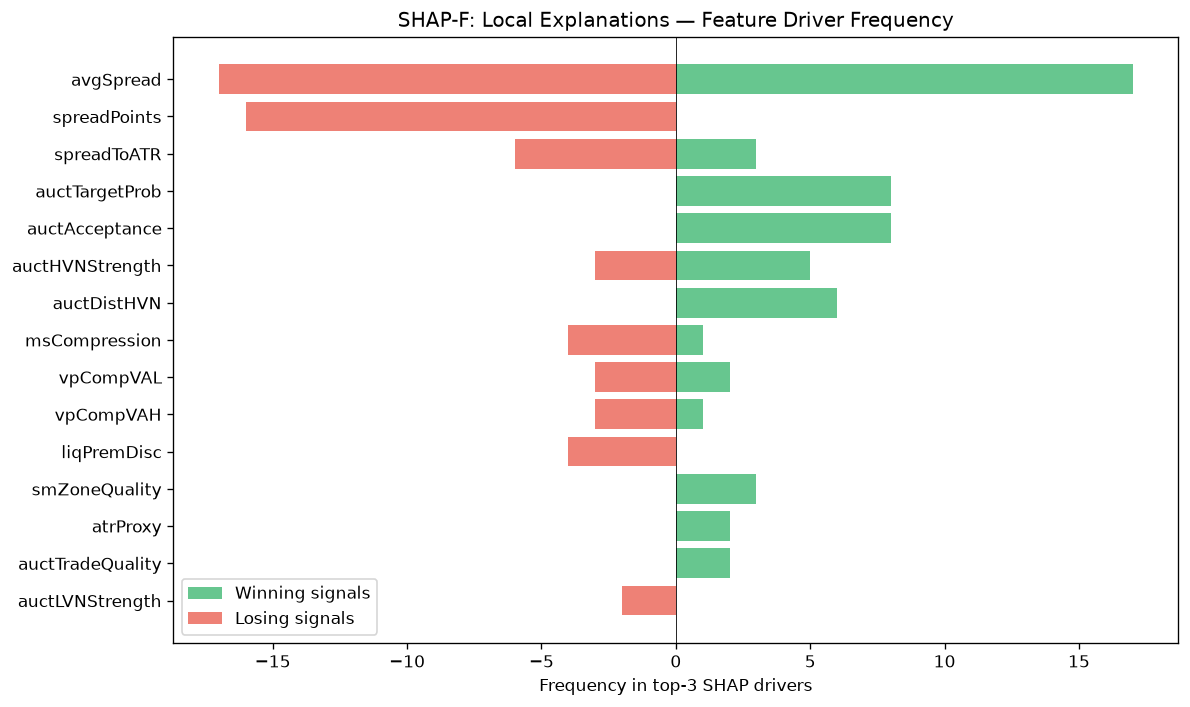

Values plotted in this chart, from the file beside it:
feature, win_top3_freq, lose_top3_freq, total_top3_freq, win_bias
avgSpread, 17, 17, 34, 0.5
spreadPoints, 0, 16, 16, 0.0
spreadToATR, 3, 6, 9, 0.3333
auctTargetProb, 8, 0, 8, 1
auctAcceptance, 8, 0, 8, 1
auctHVNStrength, 5, 3, 8, 0.625
auctDistHVN, 6, 0, 6, 1
msCompression, 1, 4, 5, 0.2
vpCompVAL, 2, 3, 5, 0.4
vpCompVAH, 1, 3, 4, 0.25
liqPremDisc, 0, 4, 4, 0.0
smZoneQuality, 3, 0, 3, 1
atrProxy, 2, 0, 2, 1
auctTradeQuality, 2, 0, 2, 1
auctLVNStrength, 0, 2, 2, 0.0
ofAbsorption, 0, 1, 1, 0.0
auctShapeConf, 1, 0, 1, 1
vpDevPOCSlope, 0, 1, 1, 0.0
vpLTPOCAcceleration, 1, 0, 1, 1
